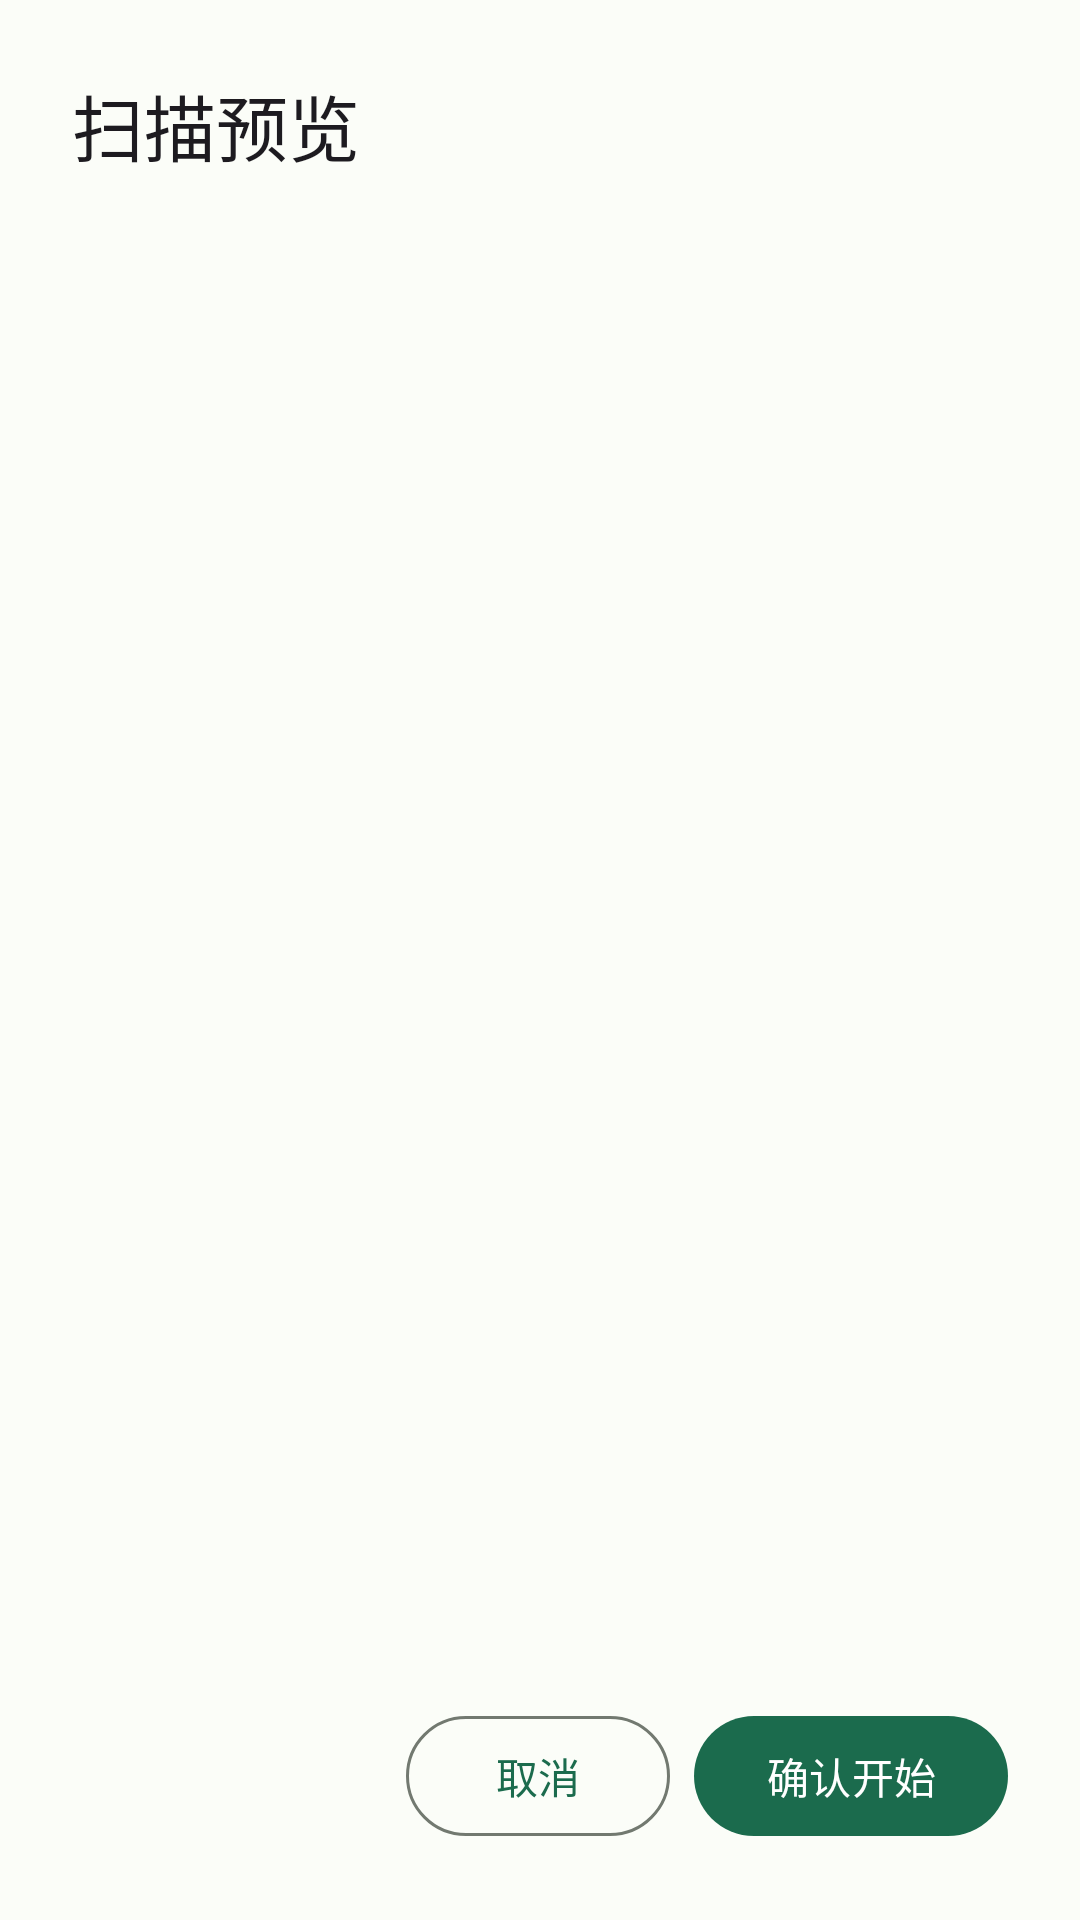

Write the Android layout XML for this screen, with the resource values it uses.
<!-- AndroidManifest.xml: application theme Theme.Cleaner -->
<!-- res/layout/dialog_preview.xml -->
<?xml version="1.0" encoding="utf-8"?>
<LinearLayout xmlns:android="http://schemas.android.com/apk/res/android"
    android:layout_width="match_parent"
    android:layout_height="wrap_content"
    android:orientation="vertical"
    android:padding="24dp">

    <TextView
        android:id="@+id/tv_preview_title"
        android:layout_width="wrap_content"
        android:layout_height="wrap_content"
        android:text="@string/preview_title"
        android:textAppearance="?attr/textAppearanceHeadlineSmall" />

    <TextView
        android:id="@+id/tv_preview_summary"
        android:layout_width="wrap_content"
        android:layout_height="wrap_content"
        android:layout_marginTop="8dp"
        android:textAppearance="?attr/textAppearanceBodyMedium"
        android:textColor="?attr/colorOutline" />

    
    <androidx.recyclerview.widget.RecyclerView
        android:id="@+id/recycler_dirs"
        android:layout_width="match_parent"
        android:layout_height="0dp"
        android:layout_weight="1"
        android:layout_marginTop="16dp"
        android:nestedScrollingEnabled="true" />

    <LinearLayout
        android:layout_width="match_parent"
        android:layout_height="wrap_content"
        android:layout_marginTop="16dp"
        android:gravity="end"
        android:orientation="horizontal">

        <com.google.android.material.button.MaterialButton
            android:id="@+id/btn_preview_cancel"
            style="@style/Widget.Material3.Button.OutlinedButton"
            android:layout_width="wrap_content"
            android:layout_height="wrap_content"
            android:layout_marginEnd="8dp"
            android:text="@string/btn_cancel" />

        <com.google.android.material.button.MaterialButton
            android:id="@+id/btn_preview_confirm"
            style="?attr/materialButtonStyle"
            android:layout_width="wrap_content"
            android:layout_height="wrap_content"
            android:text="@string/btn_start_confirm" />
    </LinearLayout>
</LinearLayout>
<!-- resources referenced by this layout -->
<resources>
  <string name="btn_cancel">取消</string>
  <string name="btn_start_confirm">确认开始</string>
  <string name="preview_title">扫描预览</string>
  <style name="Theme.Cleaner" parent="Theme.Material3.Light.NoActionBar">
          <item name="colorPrimary">@color/md_theme_primary</item>
          <item name="colorOnPrimary">@color/md_theme_on_primary</item>
          <item name="colorPrimaryContainer">@color/md_theme_primary_container</item>
          <item name="colorOnPrimaryContainer">@color/md_theme_on_primary_container</item>
          <item name="colorSecondary">@color/md_theme_secondary</item>
          <item name="colorOnSecondary">@color/md_theme_on_secondary</item>
          <item name="colorSecondaryContainer">@color/md_theme_secondary_container</item>
          <item name="colorOnSecondaryContainer">@color/md_theme_on_secondary_container</item>
          <item name="colorTertiary">@color/md_theme_tertiary</item>
          <item name="colorOnTertiary">@color/md_theme_on_tertiary</item>
          <item name="colorError">@color/md_theme_error</item>
          <item name="colorOnError">@color/md_theme_on_error</item>
          <item name="android:colorBackground">@color/md_theme_background</item>
          <item name="colorOnBackground">@color/md_theme_on_background</item>
          <item name="colorSurface">@color/md_theme_surface</item>
          <item name="colorOnSurface">@color/md_theme_on_surface</item>
          <item name="colorOutline">@color/md_theme_outline</item>
      </style>
  <color name="md_theme_primary">#1B6B4D</color>
  <color name="md_theme_on_primary">#FFFFFF</color>
  <color name="md_theme_primary_container">#A4F5C7</color>
  <color name="md_theme_on_primary_container">#002113</color>
  <color name="md_theme_secondary">#4E6355</color>
  <color name="md_theme_on_secondary">#FFFFFF</color>
  <color name="md_theme_secondary_container">#D0E9D5</color>
  <color name="md_theme_on_secondary_container">#0B1F14</color>
  <color name="md_theme_tertiary">#3C6473</color>
  <color name="md_theme_on_tertiary">#FFFFFF</color>
  <color name="md_theme_error">#BA1A1A</color>
  <color name="md_theme_on_error">#FFFFFF</color>
  <color name="md_theme_background">#FBFDF8</color>
  <color name="md_theme_on_background">#191C19</color>
  <color name="md_theme_surface">#FBFDF8</color>
  <color name="md_theme_on_surface">#191C19</color>
  <color name="md_theme_outline">#727970</color>
</resources>
